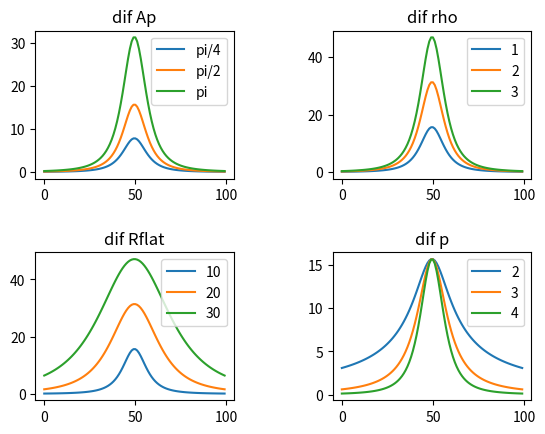

This figure's Python source:
#!/usr/bin/env python3
# -*- coding: utf-8 -*-
"""
Created on Sun Sep 23 15:31:04 2018

[redacted]
"""

import matplotlib.pyplot as plt
import numpy as np
#gaussian
#def gaussian(x,mu,sig):
#    return (1./(np.sqrt(2.*np.pi)*sig))*np.exp(-(x-mu)*(x-mu)/2.*(sig*sig))
#mu=0
#sig=2
#plt.plot(gaussian(np.linspace(-3,3,120),mu,sig))
#plt.show()

#Filament
def coldsty(r,Ap,rho,Rflat,p):
    return Ap*(rho*Rflat)*1./np.power(1.+(r/Rflat)*(r/Rflat),(p-1.)/2.)

for Ap in np.pi/4, np.pi/2, np.pi:
 rho=1
 Rflat=10
 p=4
 plt.subplot(2,2,1)
 plt.plot(coldsty(np.linspace(-50,50,100),Ap,rho,Rflat,p))
 plt.title('dif Ap')
 plt.legend(['pi/4','pi/2','pi'],loc='best')
for rho in 1,2,3:
 Ap=np.pi/2
 Rflat=10
 p=4
 plt.subplot(2,2,2)
 plt.plot(coldsty(np.linspace(-50,50,100),Ap,rho,Rflat,p))
 plt.title('dif rho')
 plt.legend(['1','2','3'],loc='best')
for Rflat in 10,20,30:
 Ap=np.pi/2
 rho=1
 p=4
 plt.subplot(2,2,3)
 plt.plot(coldsty(np.linspace(-50,50,100),Ap,rho,Rflat,p))
 plt.title('dif Rflat')
 plt.legend(['10','20','30'],loc='best')
for p in 2,3,4:
 Ap=np.pi/2
 rho=1
 Rflat=10
 plt.subplot(2,2,4)
 plt.plot(coldsty(np.linspace(-50,50,100),Ap,rho,Rflat,p))
 plt.title('dif p')
 plt.legend(['2','3','4'],loc='best')
plt.subplots_adjust(wspace =0.5, hspace =0.5)
plt.savefig('ColumnDensity')
plt.show()
#n=coldsty(np.linspace(-3,3,120),Ap,rho,Rflat,p)
#hdu=fits.PrimaryHDU(n)
#hdul=fits.HDUList([hdu])